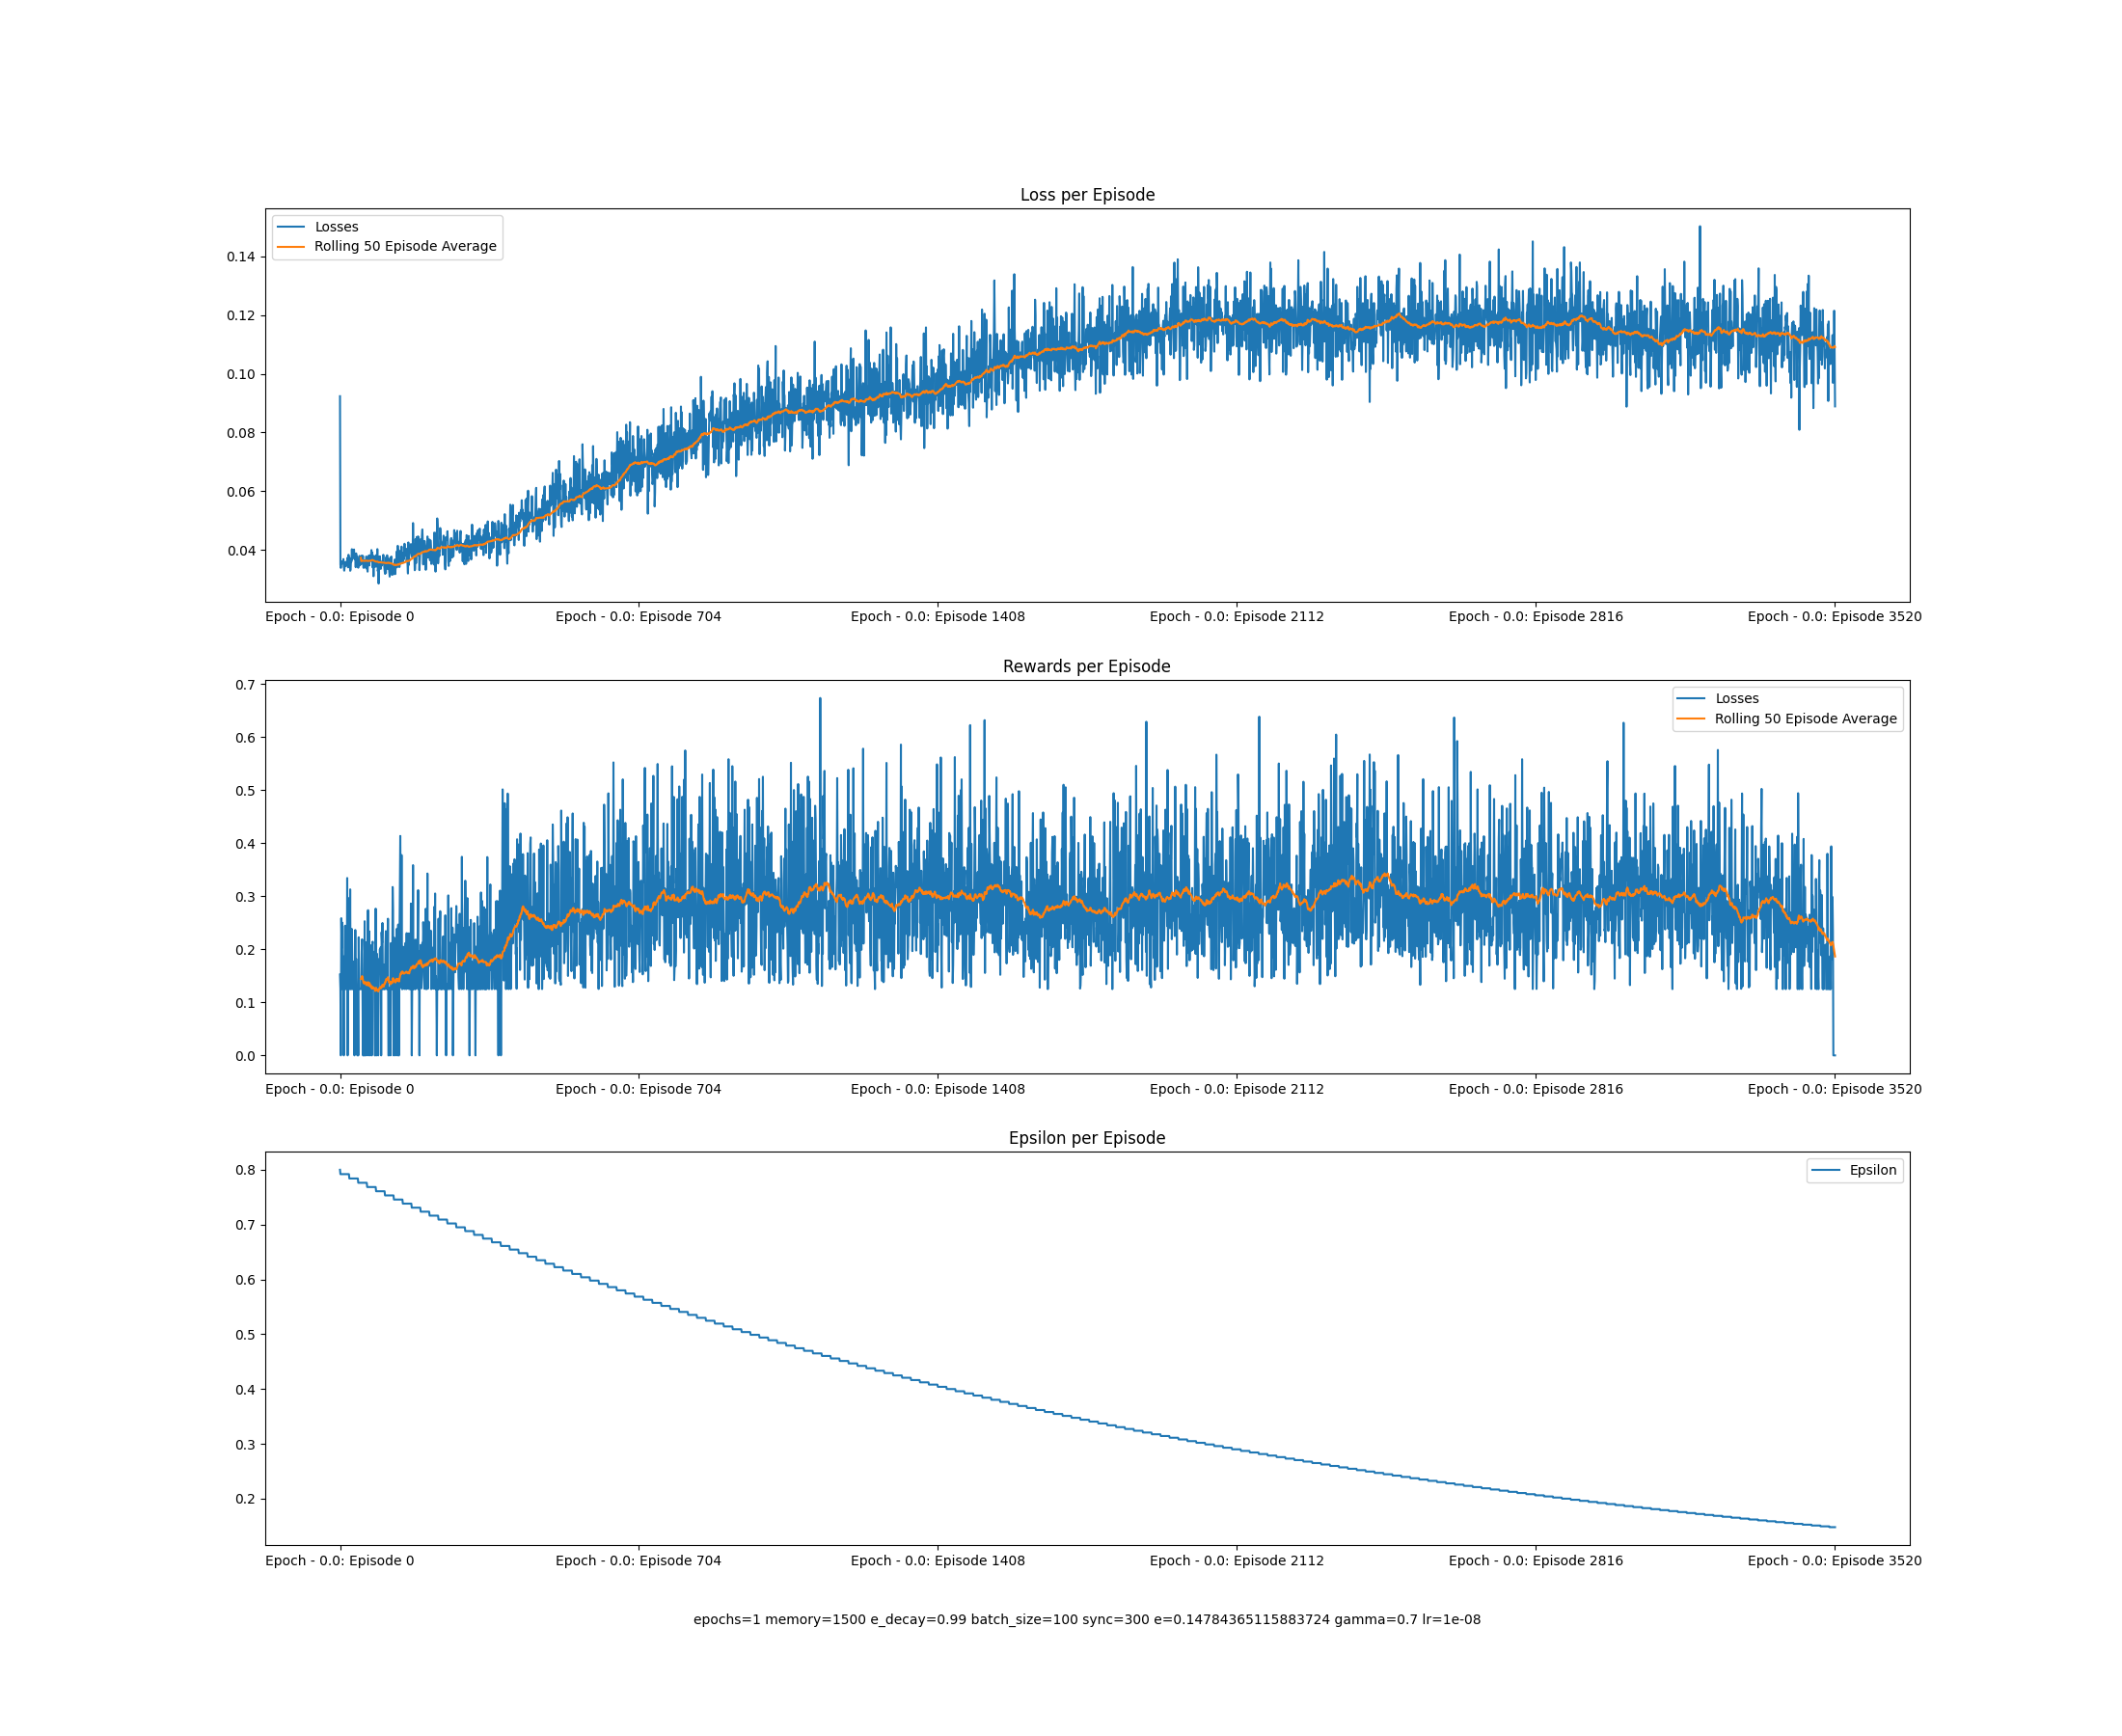

The data file committed next to this chart (first rows):
, 0, 1, 2, 3
0, 0, 0.09236, 0.1525, 0.8
1, 0, 0.03496, 0.125, 0.792
2, 0, 0.03382, 0.0, 0.792
3, 0, 0.03512, 0.2588, 0.792
4, 0, 0.03593, 0.203, 0.792
5, 0, 0.03527, 0.2506, 0.792
6, 0, 0.03596, 0.125, 0.792
7, 0, 0.03538, 0.1327, 0.792
8, 0, 0.03681, 0.125, 0.792
9, 0, 0.03425, 0.0, 0.792
10, 0, 0.03286, 0.1867, 0.792
11, 0, 0.03422, 0.1666, 0.792
12, 0, 0.03481, 0.2446, 0.792
13, 0, 0.03586, 0.125, 0.792
14, 0, 0.03449, 0.125, 0.792
15, 0, 0.03549, 0.125, 0.792
16, 0, 0.03521, 0.125, 0.792
17, 0, 0.036, 0.3346, 0.792
18, 0, 0.03729, 0.0, 0.792
19, 0, 0.034, 0.125, 0.792
20, 0, 0.03828, 0.194, 0.792
21, 0, 0.03719, 0.2966, 0.792
22, 0, 0.03556, 0.125, 0.7841
23, 0, 0.03713, 0.1252, 0.7841
24, 0, 0.03281, 0.3131, 0.7841
25, 0, 0.03325, 0.125, 0.7841
26, 0, 0.03654, 0.125, 0.7841
27, 0, 0.03596, 0.125, 0.7841
28, 0, 0.04019, 0.2384, 0.7841
29, 0, 0.03672, 0.1777, 0.7841
30, 0, 0.03868, 0.125, 0.7841
31, 0, 0.03921, 0.1768, 0.7841
32, 0, 0.0378, 0.125, 0.7841
33, 0, 0.04009, 0.125, 0.7841
34, 0, 0.0375, 0.0, 0.7841
35, 0, 0.03681, 0.125, 0.7841
36, 0, 0.03756, 0.2365, 0.7841
37, 0, 0.03405, 0.125, 0.7841
38, 0, 0.03875, 0.1822, 0.7841
39, 0, 0.03703, 0.125, 0.7841
40, 0, 0.03775, 0.125, 0.7841
41, 0, 0.03629, 0.0, 0.7841
42, 0, 0.03603, 0.125, 0.7841
43, 0, 0.03387, 0.0, 0.7762
44, 0, 0.03635, 0.2227, 0.7762
45, 0, 0.03558, 0.125, 0.7762
46, 0, 0.03791, 0.125, 0.7762
47, 0, 0.03468, 0.125, 0.7762
48, 0, 0.03629, 0.1254, 0.7762
49, 0, 0.03657, 0.125, 0.7762
50, 0, 0.03506, 0.125, 0.7762
51, 0, 0.038, 0.1958, 0.7762
52, 0, 0.03699, 0.219, 0.7762
53, 0, 0.03599, 0.125, 0.7762
54, 0, 0.03791, 0.0, 0.7762
55, 0, 0.03392, 0.0, 0.7762
56, 0, 0.03383, 0.1277, 0.7762
57, 0, 0.03435, 0.0, 0.7762
58, 0, 0.03643, 0.253, 0.7762
59, 0, 0.03606, 0.0, 0.7762
... 3,462 more rows
